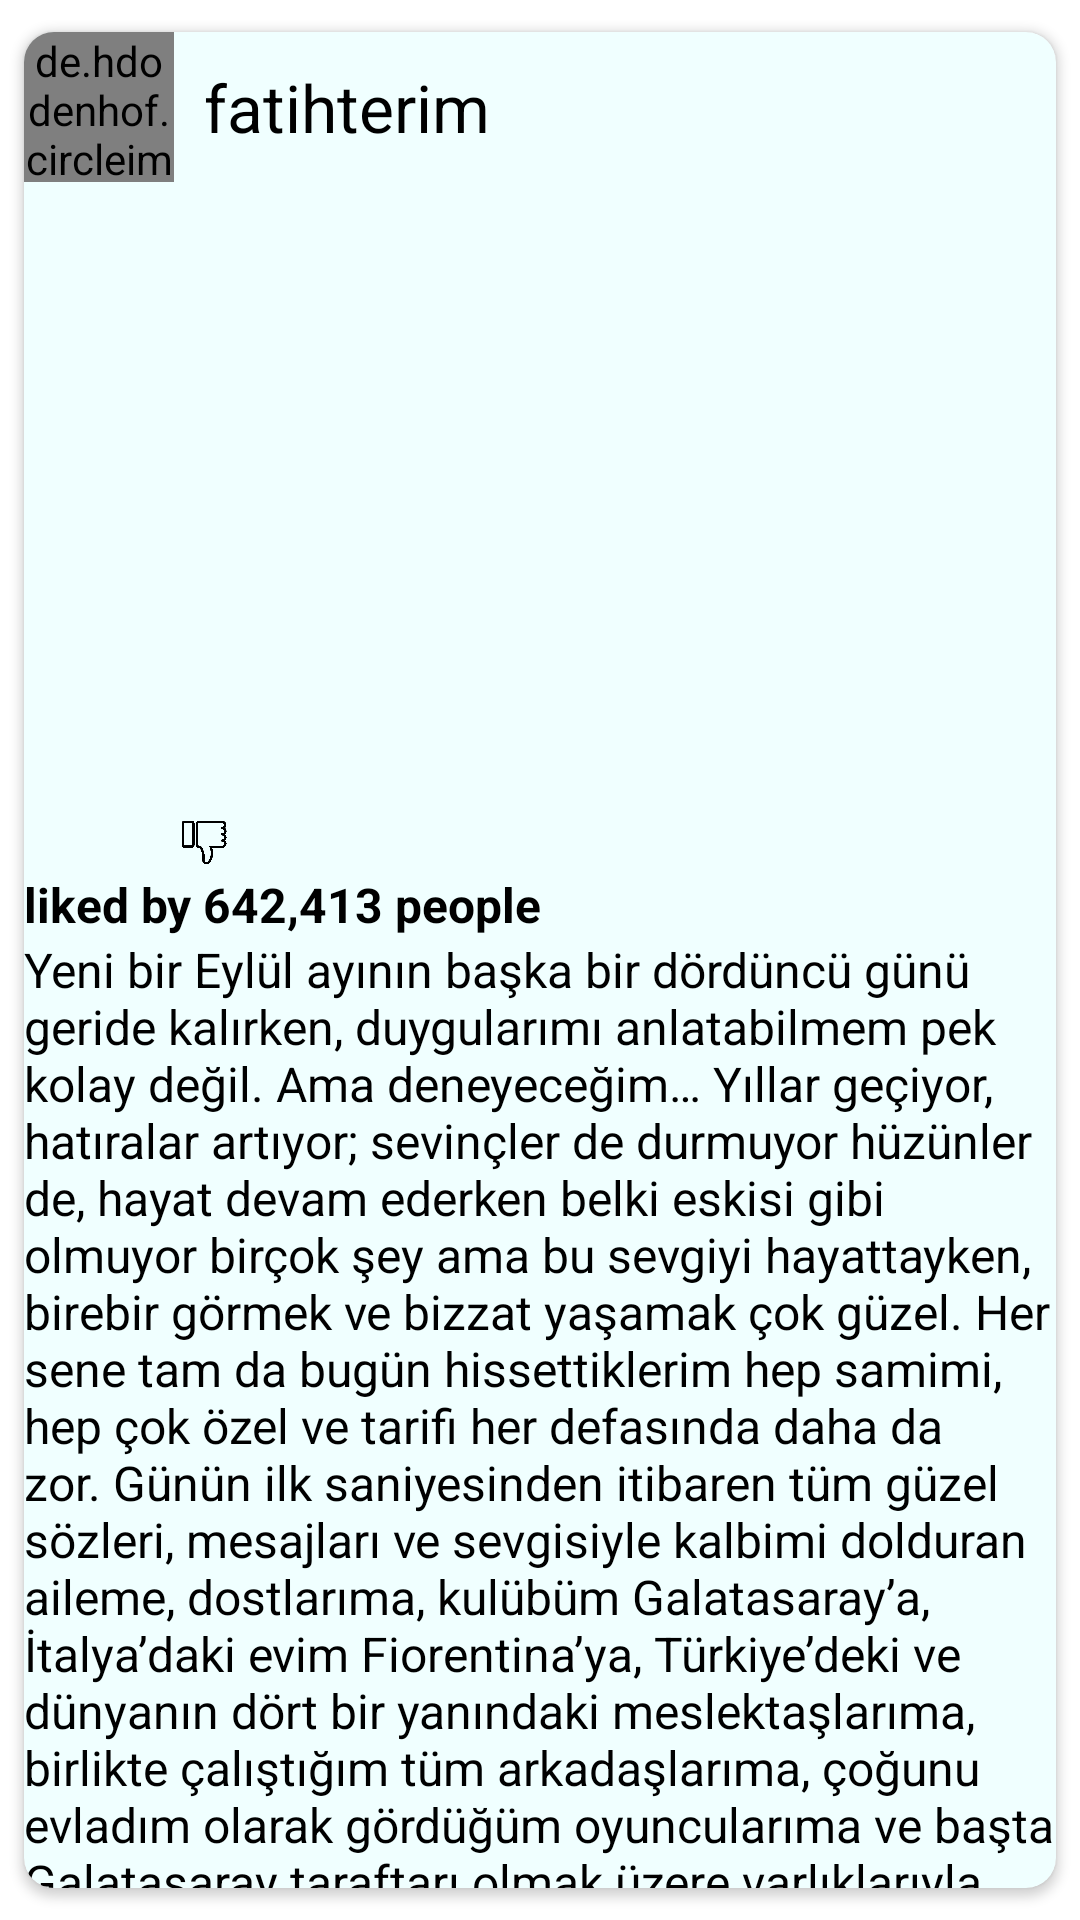

Layout XML and referenced resources for this Android screen:
<!-- AndroidManifest.xml: application theme Theme.FindMyPet -->
<!-- res/layout/text_post_item.xml -->
<?xml version="1.0" encoding="utf-8"?>
<androidx.constraintlayout.widget.ConstraintLayout xmlns:android="http://schemas.android.com/apk/res/android"
    android:layout_width="match_parent"
    android:layout_height="wrap_content"
    xmlns:tools="http://schemas.android.com/tools"
    xmlns:app="http://schemas.android.com/apk/res-auto">


    <androidx.cardview.widget.CardView
        android:id="@+id/cardView_posts"
        android:layout_width="match_parent"
        android:layout_height="wrap_content"
        app:layout_constraintTop_toTopOf="parent"
        android:backgroundTint="@color/azure"
        app:cardCornerRadius="10dp"
        app:cardMaxElevation="5dp"
        app:cardPreventCornerOverlap="true"
        app:cardUseCompatPadding="true"
        android:background="@drawable/shape"
        >

        <androidx.constraintlayout.widget.ConstraintLayout
            android:layout_width="match_parent"
            android:layout_height="match_parent"
            >

            
            <androidx.constraintlayout.widget.ConstraintLayout
                android:id="@+id/layout_top"
                android:layout_width="match_parent"
                android:layout_height="wrap_content"
                app:layout_constraintTop_toTopOf="parent"
                >

                <de.hdodenhof.circleimageview.CircleImageView
                    android:id="@+id/image_profile"
                    android:layout_width="50dp"
                    android:layout_height="50dp"
                    app:layout_constraintStart_toStartOf="parent"
                    app:layout_constraintTop_toTopOf="parent"
                    android:src="@mipmap/ic_account"
                    app:civ_border_width="2dp"
                    app:civ_border_color="@color/blue_toolbar"
                    />

                <com.google.android.material.textview.MaterialTextView
                    android:id="@+id/text_username"
                    android:layout_width="wrap_content"
                    android:layout_height="wrap_content"
                    app:layout_constraintStart_toEndOf="@id/image_profile"
                    app:layout_constraintTop_toTopOf="@+id/image_profile"
                    app:layout_constraintBottom_toBottomOf="@+id/image_profile"
                    android:layout_marginStart="10dp"
                    android:text="fatihterim"
                    android:textSize="22sp"
                    android:textColor="@color/black"
                    />

                <ImageView
                    android:id="@+id/image_more"
                    android:layout_width="wrap_content"
                    android:layout_height="40dp"
                    app:layout_constraintEnd_toEndOf="parent"
                    android:src="@mipmap/ic_more"
                    app:layout_constraintTop_toTopOf="parent"
                    app:layout_constraintBottom_toBottomOf="parent"
                    android:contentDescription="@string/app_name"
                    />
            </androidx.constraintlayout.widget.ConstraintLayout>

            <androidx.constraintlayout.widget.ConstraintLayout
                android:id="@+id/layout_middle"
                android:layout_width="match_parent"
                android:layout_height="wrap_content"
                app:layout_constraintTop_toBottomOf="@id/layout_top"
                android:layout_marginTop="10dp"
                >

                <com.google.android.material.textview.MaterialTextView
                    android:layout_width="match_parent"
                    android:layout_height="200dp"
                    app:layout_constraintTop_toTopOf="parent"

                    />







            </androidx.constraintlayout.widget.ConstraintLayout>


            <androidx.constraintlayout.widget.ConstraintLayout
                android:id="@+id/layout_middle2"
                android:layout_width="match_parent"
                android:layout_height="wrap_content"
                app:layout_constraintTop_toBottomOf="@+id/layout_middle"
                >
                <androidx.appcompat.widget.AppCompatImageView
                    android:id="@+id/image_like"
                    android:layout_width="20dp"
                    android:layout_height="20dp"
                    android:src="@mipmap/ic_like"
                    app:layout_constraintStart_toStartOf="parent"
                    app:layout_constraintTop_toTopOf="parent"
                    />
                <androidx.appcompat.widget.AppCompatImageView
                    android:id="@+id/image_comment"
                    android:layout_width="20dp"
                    android:layout_height="19dp"
                    android:src="@drawable/comment"
                    android:layout_marginStart="5dp"
                    app:layout_constraintStart_toEndOf="@+id/image_like"
                    app:layout_constraintTop_toTopOf="parent"
                    />
                <androidx.appcompat.widget.AppCompatImageView
                    android:id="@+id/image_send"
                    android:layout_width="20dp"
                    android:layout_height="15dp"
                    android:src="@drawable/unlike"
                    android:layout_marginStart="5dp"
                    app:layout_constraintStart_toEndOf="@+id/image_comment"
                    app:layout_constraintTop_toTopOf="parent"
                    app:layout_constraintBottom_toBottomOf="parent"
                    />
                <androidx.appcompat.widget.AppCompatImageView
                    android:id="@+id/image_save"
                    android:layout_width="20dp"
                    android:layout_height="20dp"
                    android:src="@drawable/save_instagram"
                    app:layout_constraintEnd_toEndOf="parent"
                    app:layout_constraintTop_toTopOf="parent"
                    />

            </androidx.constraintlayout.widget.ConstraintLayout>

            <androidx.constraintlayout.widget.ConstraintLayout
                android:layout_width="match_parent"
                android:layout_height="wrap_content"
                app:layout_constraintTop_toBottomOf="@id/layout_middle2"
                >

                <com.google.android.material.textview.MaterialTextView
                    android:id="@+id/text_likes"
                    android:layout_width="wrap_content"
                    android:layout_height="wrap_content"
                    app:layout_constraintStart_toStartOf="parent"
                    app:layout_constraintTop_toTopOf="parent"
                    android:text="liked by 642,413 people"
                    android:textSize="16sp"
                    android:textColor="@color/black"
                    android:textStyle="bold"
                    />
                <com.google.android.material.textview.MaterialTextView
                    android:id="@+id/text_caption"
                    android:layout_width="wrap_content"
                    android:layout_height="wrap_content"
                    app:layout_constraintStart_toStartOf="parent"
                    app:layout_constraintTop_toBottomOf="@+id/text_likes"
                    android:text="@string/fatih_terim_sample_caption"
                    android:textSize="16sp"
                    android:textColor="@color/black"
                    />
                <com.google.android.material.textview.MaterialTextView
                    android:id="@+id/text_comments"
                    android:layout_width="wrap_content"
                    android:layout_height="wrap_content"
                    app:layout_constraintStart_toStartOf="parent"
                    app:layout_constraintTop_toBottomOf="@+id/text_caption"
                    android:text="view all 21,893 comments"
                    android:textSize="16sp"
                    android:textColor="@color/charcoal"
                    />


            </androidx.constraintlayout.widget.ConstraintLayout>

        </androidx.constraintlayout.widget.ConstraintLayout>





    </androidx.cardview.widget.CardView>

</androidx.constraintlayout.widget.ConstraintLayout>
<!-- resources referenced by this layout -->
<resources>
  <color name="azure">#F0FFFF</color>
  <color name="black">#FF000000</color>
  <color name="blue_toolbar">#2196F3</color>
  <color name="charcoal">#36454F</color>
  <!-- drawable shape (drawable) -->
  <?xml version="1.0" encoding="utf-8"?>
  <shape
      xmlns:android="http://schemas.android.com/apk/res/android"
      android:shape="rectangle">
      <corners android:radius="30dp" />
      
      <stroke android:width="1dp" android:color="@color/black" />
      
      <solid android:color="#ffffff" />
  </shape>
  <!-- mipmap ic_like (mipmap-anydpi-v26) -->
  <?xml version="1.0" encoding="utf-8"?>
  <adaptive-icon xmlns:android="http://schemas.android.com/apk/res/android">
      <background android:drawable="@color/ic_like_background"/>
      <foreground android:drawable="@drawable/ic_like_foreground"/>
  </adaptive-icon>
  <!-- mipmap ic_more (mipmap-anydpi-v26) -->
  <?xml version="1.0" encoding="utf-8"?>
  <adaptive-icon xmlns:android="http://schemas.android.com/apk/res/android">
      <background android:drawable="@color/ic_more_background"/>
      <foreground android:drawable="@drawable/ic_more_foreground"/>
  </adaptive-icon>
  <string name="app_name">Find My Pet</string>
  <string name="fatih_terim_sample_caption">Yeni bir Eylül ayının başka bir dördüncü günü geride kalırken, duygularımı anlatabilmem pek kolay değil. Ama deneyeceğim… Yıllar geçiyor, hatıralar artıyor; sevinçler de durmuyor hüzünler de, hayat devam ederken belki eskisi gibi olmuyor birçok şey ama bu sevgiyi hayattayken, birebir görmek ve bizzat yaşamak çok güzel. Her sene tam da bugün hissettiklerim hep samimi, hep çok özel ve tarifi her defasında daha da zor. Günün ilk saniyesinden itibaren tüm güzel sözleri, mesajları ve sevgisiyle kalbimi dolduran aileme, dostlarıma, kulübüm Galatasaray’a, İtalya’daki evim Fiorentina’ya, Türkiye’deki ve dünyanın dört bir yanındaki meslektaşlarıma, birlikte çalıştığım tüm arkadaşlarıma, çoğunu evladım olarak gördüğüm oyuncularıma ve başta Galatasaray taraftarı olmak üzere varlıklarıyla beni daha güçlü kılan herkese çok teşekkür ederim. İyi ki varsınız..</string>
  <style name="Theme.FindMyPet" parent="Theme.MaterialComponents.DayNight.NoActionBar">
          
          <item name="colorPrimary">@color/purple_500</item>
          <item name="colorPrimaryVariant">@color/purple_700</item>
          <item name="colorOnPrimary">@color/white</item>
          
          <item name="colorSecondary">@color/teal_200</item>
          <item name="colorSecondaryVariant">@color/teal_700</item>
          <item name="colorOnSecondary">@color/black</item>
          
          <item name="android:statusBarColor">?attr/colorPrimaryVariant</item>
          
      </style>
  <color name="ic_like_background">#F0FFFF</color>
  <color name="ic_more_background">#F0FFFF</color>
  <!-- drawable ic_more_foreground (drawable) -->
  <vector xmlns:android="http://schemas.android.com/apk/res/android"
      android:width="108dp"
      android:height="108dp"
      android:viewportWidth="24"
      android:viewportHeight="24"
      android:tint="#343434">
    <group android:scaleX="0.58"
        android:scaleY="0.58"
        android:translateX="5.04"
        android:translateY="5.04">
      <path
          android:fillColor="@android:color/white"
          android:pathData="M12,8c1.1,0 2,-0.9 2,-2s-0.9,-2 -2,-2 -2,0.9 -2,2 0.9,2 2,2zM12,10c-1.1,0 -2,0.9 -2,2s0.9,2 2,2 2,-0.9 2,-2 -0.9,-2 -2,-2zM12,16c-1.1,0 -2,0.9 -2,2s0.9,2 2,2 2,-0.9 2,-2 -0.9,-2 -2,-2z"/>
    </group>
  </vector>
  <color name="purple_500">#FF6200EE</color>
  <color name="purple_700">#FF3700B3</color>
  <color name="white">#FFFFFFFF</color>
  <color name="teal_200">#FF03DAC5</color>
  <color name="teal_700">#FF018786</color>
</resources>
